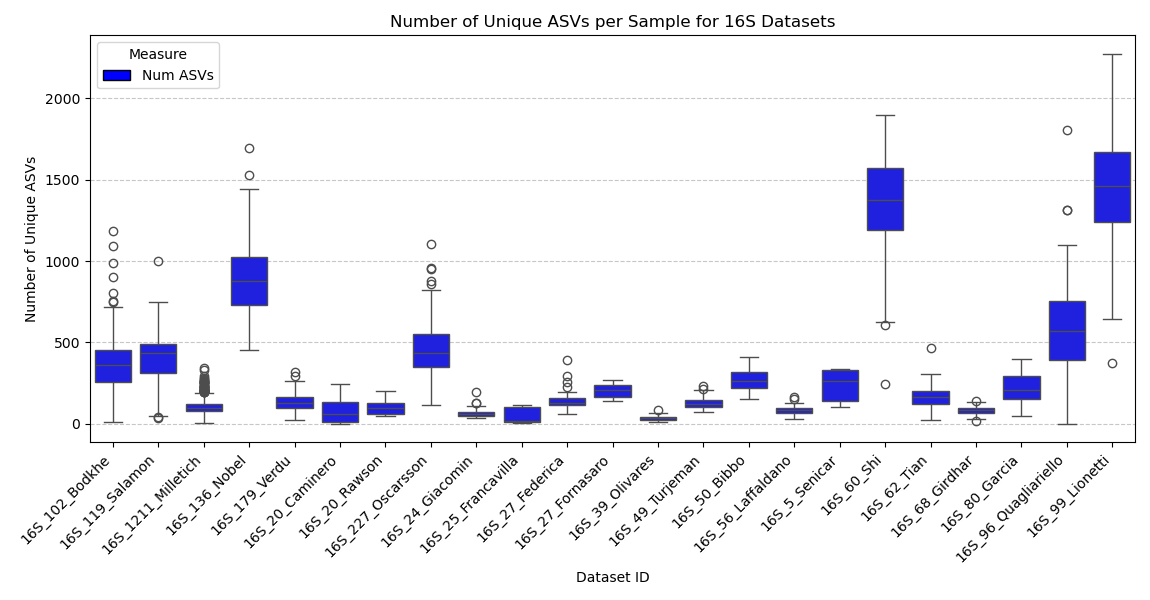

Source data for this figure (header and first rows):
Dataset_ID	Num_ASVs_Min	Num_ASVs_Mean	Num_ASVs_Median	Num_ASVs_Max	Num_ASVs_SD
16S_102_Bodkhe	12.0	390.1	360.0	1184	208.1
16S_119_Salamon	39.0	416.5	434.0	998.0	143.2
16S_1211_Milletich	8.0	102.9	97.0	345.0	41.77
16S_136_Nobel	456.0	882.8	875.5	1695	221.3
16S_179_Verdu	25.0	136.6	126.0	316.0	53.71
16S_20_Caminero	0.0	79.1	63.5	245.0	72.79
16S_20_Rawson	50.0	105.1	100.0	202.0	44.89
16S_227_Oscarsson	119.0	460.7	436.0	1103	170.4
16S_24_Giacomin	35.0	71.12	59.5	194.0	36.44
16S_25_Francavilla	6.0	47.12	15.0	114.0	45.85
16S_27_Federica	62.0	154	130.0	390.0	68.16
16S_27_Fornasaro	138.0	203.6	211.0	268.0	41.74
16S_39_Olivares	11.0	35.38	34.0	83.0	15.2
16S_49_Turjeman	70.0	128.9	121.0	231.0	38.39
16S_50_Bibbo	152.0	268.2	263.0	409.0	64.13
16S_56_Laffaldano	27.0	83.73	83.5	166.0	27.5
16S_5_Senicar	105.0	234.6	263.0	336.0	106.5
16S_60_Shi	242.0	1350	1378	1897	339
16S_62_Tian	23.0	169.8	167.5	467.0	68.79
16S_68_Girdhar	16.0	82.99	87.0	143.0	25.4
16S_80_Garcia	49.0	221.5	210.0	396.0	87.33
16S_96_Quagliariello	0.0	582.1	572.5	1803	299.4
16S_99_Lionetti	373.0	1450	1458	2272	360.5
